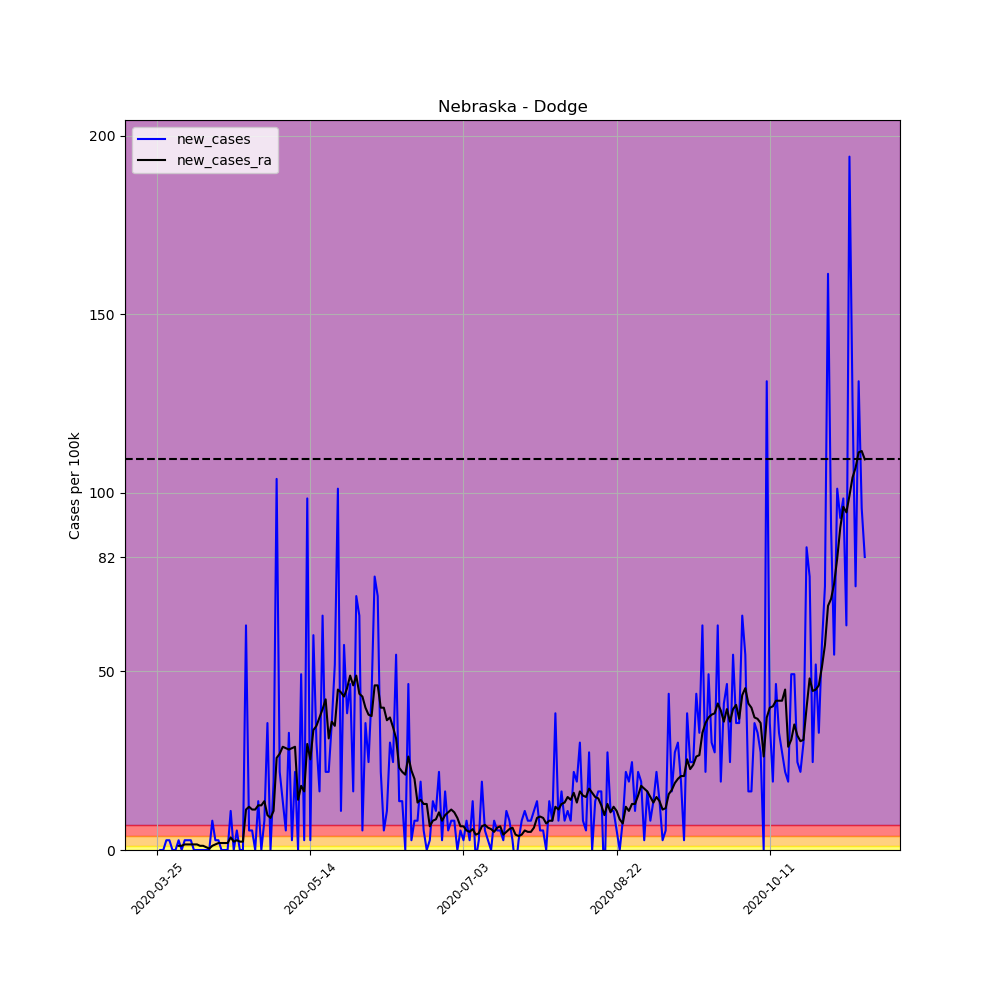

The file beside this chart, header and first rows:
, date, county, state, fips, cases, deaths, COUNTY, STNAME, CTYNAME, POPESTIMATE2019, per_100k, per_100k_ra, new_cases, new_cases_ra
335907, 2020-03-25, Dodge, Nebraska, 31053, 1, 0, 53, Nebraska, Dodge, 36565, 2.735, , , 
335908, 2020-03-26, Dodge, Nebraska, 31053, 1, 0, 53, Nebraska, Dodge, 36565, 2.735, , 0.0, 
335909, 2020-03-27, Dodge, Nebraska, 31053, 1, 0, 53, Nebraska, Dodge, 36565, 2.735, , 0.0, 
335910, 2020-03-28, Dodge, Nebraska, 31053, 2, 0, 53, Nebraska, Dodge, 36565, 5.47, , 2.735, 
335911, 2020-03-29, Dodge, Nebraska, 31053, 3, 0, 53, Nebraska, Dodge, 36565, 8.205, , 2.735, 
335912, 2020-03-30, Dodge, Nebraska, 31053, 3, 0, 53, Nebraska, Dodge, 36565, 8.205, , 0.0, 
335913, 2020-03-31, Dodge, Nebraska, 31053, 3, 0, 53, Nebraska, Dodge, 36565, 8.205, 5.47, 0.0, 
335914, 2020-04-01, Dodge, Nebraska, 31053, 4, 0, 53, Nebraska, Dodge, 36565, 10.94, 6.642, 2.735, 1.172
335915, 2020-04-02, Dodge, Nebraska, 31053, 4, 0, 53, Nebraska, Dodge, 36565, 10.94, 7.814, 0.0, 1.172
335916, 2020-04-03, Dodge, Nebraska, 31053, 5, 0, 53, Nebraska, Dodge, 36565, 13.67, 9.377, 2.735, 1.563
335917, 2020-04-04, Dodge, Nebraska, 31053, 6, 0, 53, Nebraska, Dodge, 36565, 16.41, 10.94, 2.735, 1.563
335918, 2020-04-05, Dodge, Nebraska, 31053, 7, 0, 53, Nebraska, Dodge, 36565, 19.14, 12.5, 2.735, 1.563
335919, 2020-04-06, Dodge, Nebraska, 31053, 7, 0, 53, Nebraska, Dodge, 36565, 19.14, 14.06, 0.0, 1.563
335920, 2020-04-07, Dodge, Nebraska, 31053, 7, 0, 53, Nebraska, Dodge, 36565, 19.14, 15.63, 0.0, 1.563
335921, 2020-04-08, Dodge, Nebraska, 31053, 7, 0, 53, Nebraska, Dodge, 36565, 19.14, 16.8, 0.0, 1.172
335922, 2020-04-09, Dodge, Nebraska, 31053, 7, 0, 53, Nebraska, Dodge, 36565, 19.14, 17.97, 0.0, 1.172
335923, 2020-04-10, Dodge, Nebraska, 31053, 7, 0, 53, Nebraska, Dodge, 36565, 19.14, 18.75, 0.0, 0.7814
335924, 2020-04-11, Dodge, Nebraska, 31053, 7, 0, 53, Nebraska, Dodge, 36565, 19.14, 19.14, 0.0, 0.3907
335925, 2020-04-12, Dodge, Nebraska, 31053, 10, 0, 53, Nebraska, Dodge, 36565, 27.35, 20.32, 8.205, 1.172
335926, 2020-04-13, Dodge, Nebraska, 31053, 11, 0, 53, Nebraska, Dodge, 36565, 30.08, 21.88, 2.735, 1.563
335927, 2020-04-14, Dodge, Nebraska, 31053, 12, 0, 53, Nebraska, Dodge, 36565, 32.82, 23.83, 2.735, 1.953
335928, 2020-04-15, Dodge, Nebraska, 31053, 12, 0, 53, Nebraska, Dodge, 36565, 32.82, 25.79, 0.0, 1.953
335929, 2020-04-16, Dodge, Nebraska, 31053, 12, 0, 53, Nebraska, Dodge, 36565, 32.82, 27.74, 0.0, 1.953
335930, 2020-04-17, Dodge, Nebraska, 31053, 12, 0, 53, Nebraska, Dodge, 36565, 32.82, 29.69, 0.0, 1.953
335931, 2020-04-18, Dodge, Nebraska, 31053, 16, 0, 53, Nebraska, Dodge, 36565, 43.76, 33.21, 10.94, 3.516
335932, 2020-04-19, Dodge, Nebraska, 31053, 16, 0, 53, Nebraska, Dodge, 36565, 43.76, 35.55, 0.0, 2.344
335933, 2020-04-20, Dodge, Nebraska, 31053, 18, 0, 53, Nebraska, Dodge, 36565, 49.23, 38.29, 5.47, 2.735
335934, 2020-04-21, Dodge, Nebraska, 31053, 18, 0, 53, Nebraska, Dodge, 36565, 49.23, 40.63, 0.0, 2.344
335935, 2020-04-22, Dodge, Nebraska, 31053, 18, 0, 53, Nebraska, Dodge, 36565, 49.23, 42.98, 0.0, 2.344
335936, 2020-04-23, Dodge, Nebraska, 31053, 41, 0, 53, Nebraska, Dodge, 36565, 112.1, 54.31, 62.9, 11.33
335937, 2020-04-24, Dodge, Nebraska, 31053, 43, 0, 53, Nebraska, Dodge, 36565, 117.6, 66.42, 5.47, 12.11
335938, 2020-04-25, Dodge, Nebraska, 31053, 45, 0, 53, Nebraska, Dodge, 36565, 123.1, 77.75, 5.47, 11.33
335939, 2020-04-26, Dodge, Nebraska, 31053, 45, 0, 53, Nebraska, Dodge, 36565, 123.1, 89.08, 0.0, 11.33
335940, 2020-04-27, Dodge, Nebraska, 31053, 50, 0, 53, Nebraska, Dodge, 36565, 136.7, 101.6, 13.67, 12.5
335941, 2020-04-28, Dodge, Nebraska, 31053, 50, 0, 53, Nebraska, Dodge, 36565, 136.7, 114.1, 0.0, 12.5
335942, 2020-04-29, Dodge, Nebraska, 31053, 53, 0, 53, Nebraska, Dodge, 36565, 144.9, 127.8, 8.205, 13.67
335943, 2020-04-30, Dodge, Nebraska, 31053, 66, 0, 53, Nebraska, Dodge, 36565, 180.5, 137.5, 35.55, 9.767
335944, 2020-05-01, Dodge, Nebraska, 31053, 66, 0, 53, Nebraska, Dodge, 36565, 180.5, 146.5, 0.0, 8.986
335945, 2020-05-02, Dodge, Nebraska, 31053, 73, 0, 53, Nebraska, Dodge, 36565, 199.6, 157.4, 19.14, 10.94
335946, 2020-05-03, Dodge, Nebraska, 31053, 111, 0, 53, Nebraska, Dodge, 36565, 303.6, 183.2, 103.9, 25.79
335947, 2020-05-04, Dodge, Nebraska, 31053, 119, 0, 53, Nebraska, Dodge, 36565, 325.4, 210.2, 21.88, 26.96
335948, 2020-05-05, Dodge, Nebraska, 31053, 124, 0, 53, Nebraska, Dodge, 36565, 339.1, 239.1, 13.67, 28.91
335949, 2020-05-06, Dodge, Nebraska, 31053, 126, 0, 53, Nebraska, Dodge, 36565, 344.6, 267.6, 5.47, 28.52
335950, 2020-05-07, Dodge, Nebraska, 31053, 138, 0, 53, Nebraska, Dodge, 36565, 377.4, 295.8, 32.82, 28.13
335951, 2020-05-08, Dodge, Nebraska, 31053, 139, 0, 53, Nebraska, Dodge, 36565, 380.1, 324.3, 2.735, 28.52
335952, 2020-05-09, Dodge, Nebraska, 31053, 147, 0, 53, Nebraska, Dodge, 36565, 402, 353.2, 21.88, 28.91
335953, 2020-05-10, Dodge, Nebraska, 31053, 147, 0, 53, Nebraska, Dodge, 36565, 402, 367.3, 0.0, 14.06
335954, 2020-05-11, Dodge, Nebraska, 31053, 165, 0, 53, Nebraska, Dodge, 36565, 451.3, 385.2, 49.23, 17.97
335955, 2020-05-12, Dodge, Nebraska, 31053, 166, 0, 53, Nebraska, Dodge, 36565, 454, 401.6, 2.735, 16.41
335956, 2020-05-13, Dodge, Nebraska, 31053, 202, 0, 53, Nebraska, Dodge, 36565, 552.4, 431.3, 98.45, 29.69
335957, 2020-05-14, Dodge, Nebraska, 31053, 203, 0, 53, Nebraska, Dodge, 36565, 555.2, 456.7, 2.735, 25.4
335958, 2020-05-15, Dodge, Nebraska, 31053, 225, 1, 53, Nebraska, Dodge, 36565, 615.3, 490.3, 60.17, 33.6
335959, 2020-05-16, Dodge, Nebraska, 31053, 236, 1, 53, Nebraska, Dodge, 36565, 645.4, 525.1, 30.08, 34.77
335960, 2020-05-17, Dodge, Nebraska, 31053, 242, 1, 53, Nebraska, Dodge, 36565, 661.8, 562.2, 16.41, 37.12
335961, 2020-05-18, Dodge, Nebraska, 31053, 266, 1, 53, Nebraska, Dodge, 36565, 727.5, 601.7, 65.64, 39.46
335962, 2020-05-19, Dodge, Nebraska, 31053, 274, 1, 53, Nebraska, Dodge, 36565, 749.4, 643.9, 21.88, 42.19
335963, 2020-05-20, Dodge, Nebraska, 31053, 282, 1, 53, Nebraska, Dodge, 36565, 771.2, 675.1, 21.88, 31.26
335964, 2020-05-21, Dodge, Nebraska, 31053, 295, 1, 53, Nebraska, Dodge, 36565, 806.8, 711.1, 35.55, 35.94
335965, 2020-05-22, Dodge, Nebraska, 31053, 314, 1, 53, Nebraska, Dodge, 36565, 858.7, 745.8, 51.96, 34.77
335966, 2020-05-23, Dodge, Nebraska, 31053, 351, 1, 53, Nebraska, Dodge, 36565, 959.9, 790.8, 101.2, 44.93
... 172 more rows
